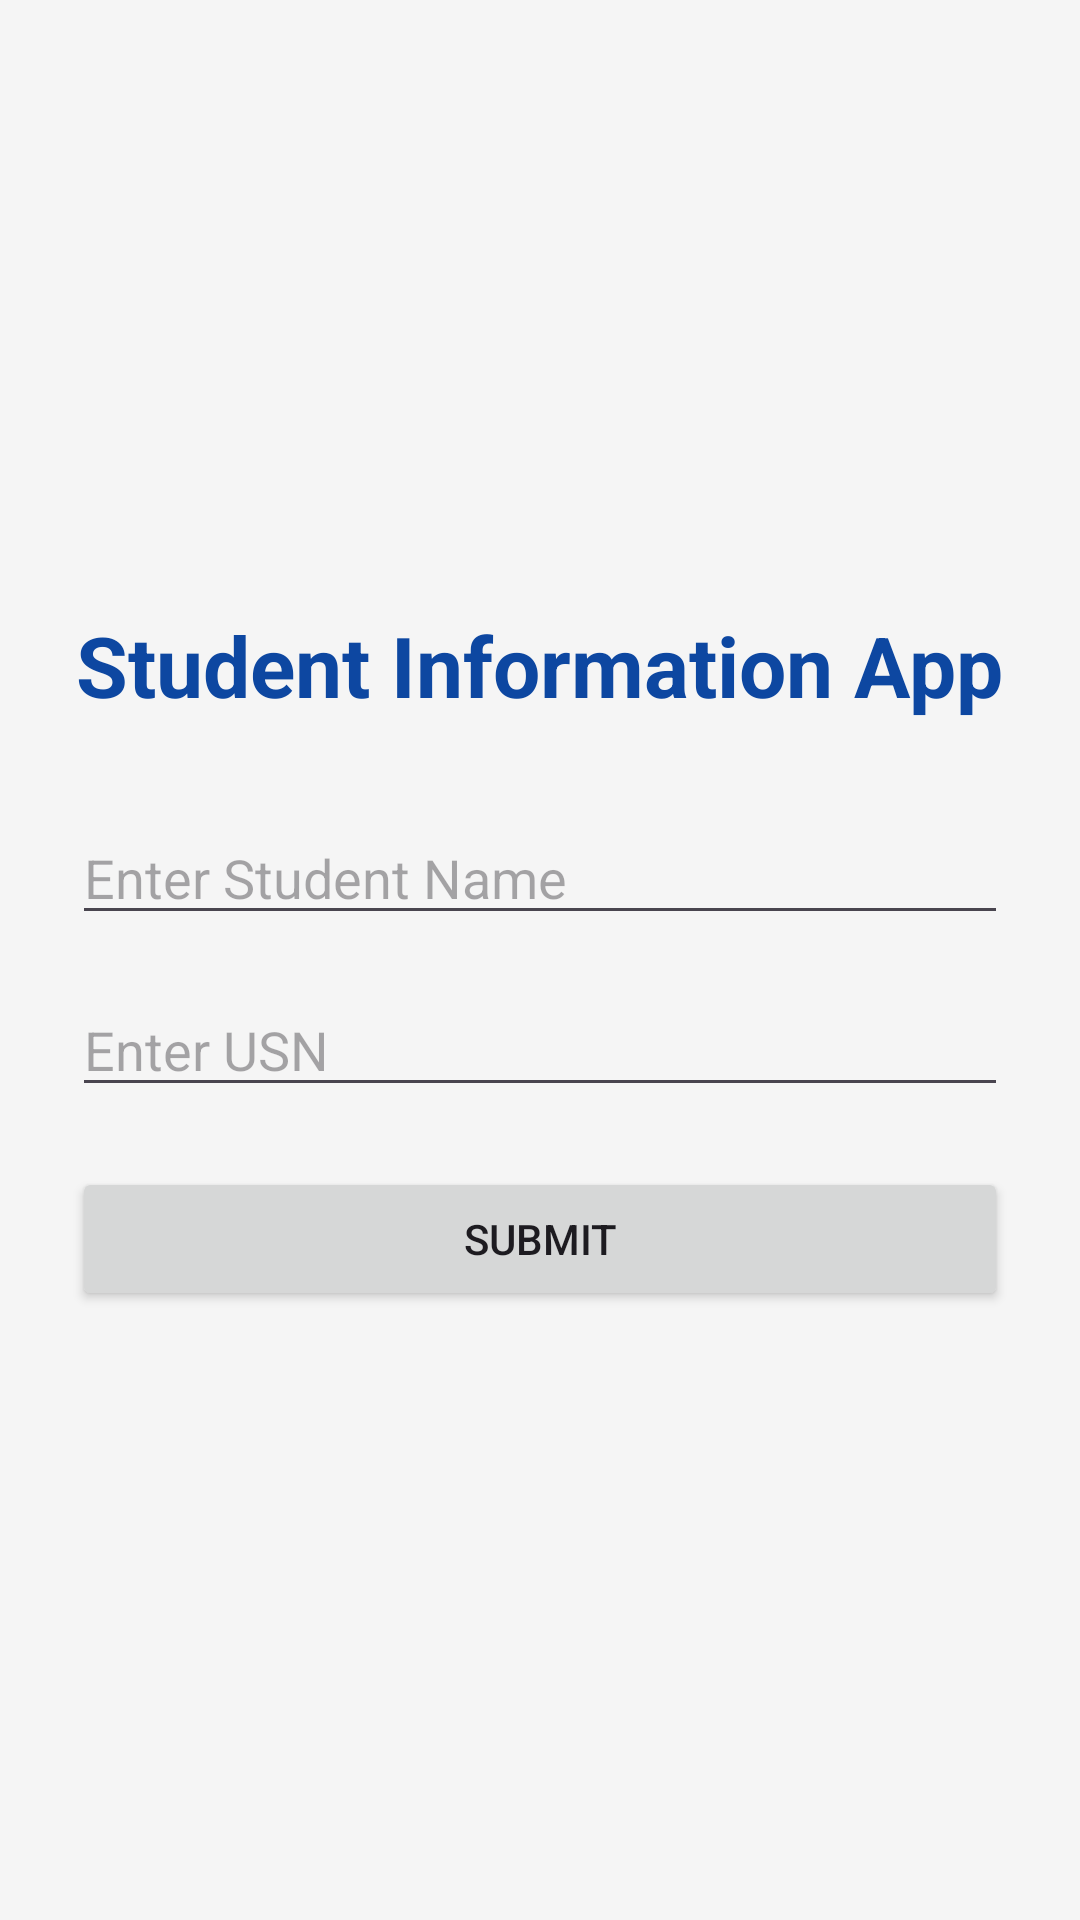

Reconstruct the res/layout file that produces this screen, plus the resources it refers to.
<!-- AndroidManifest.xml: application theme Theme.StudentInfoApp3 -->
<!-- res/layout/activity_main.xml -->
<?xml version="1.0" encoding="utf-8"?>
<LinearLayout
    xmlns:android="http://schemas.android.com/apk/res/android"
    android:layout_width="match_parent"
    android:layout_height="match_parent"
    android:orientation="vertical"
    android:gravity="center"
    android:padding="24dp"
    android:background="#F5F5F5">

    <TextView
        android:id="@+id/title"
        android:layout_width="wrap_content"
        android:layout_height="wrap_content"
        android:text="Student Information App"
        android:textSize="28sp"
        android:textStyle="bold"
        android:textColor="#0D47A1"
        android:layout_marginBottom="30dp"/>

    <EditText
        android:id="@+id/etName"
        android:layout_width="match_parent"
        android:layout_height="wrap_content"
        android:hint="Enter Student Name"
        android:layout_marginBottom="16dp"/>

    <EditText
        android:id="@+id/etUSN"
        android:layout_width="match_parent"
        android:layout_height="wrap_content"
        android:hint="Enter USN"
        android:layout_marginBottom="20dp"/>

    <Button
        android:id="@+id/btnSubmit"
        android:layout_width="match_parent"
        android:layout_height="wrap_content"
        android:text="Submit"/>

</LinearLayout>
<!-- resources referenced by this layout -->
<resources>
  <style name="Theme.StudentInfoApp3" parent="Base.Theme.StudentInfoApp3" />
  <style name="Base.Theme.StudentInfoApp3" parent="Theme.Material3.DayNight.NoActionBar">
          
          
      </style>
</resources>
